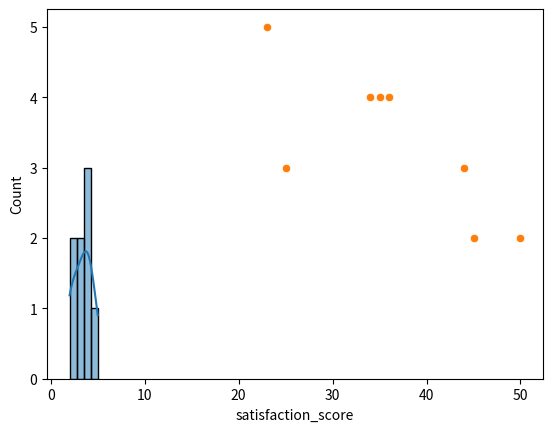

This chart was generated by the following Python code:
import seaborn as sns
import pandas as pd
import matplotlib.pyplot as plt

# Survey results
data = pd.DataFrame({
    'age': [25, 34, 45, 23, 35, 44, 36, 50],
    'satisfaction_score': [3, 4, 2, 5, 4, 3, 4, 2]
})

# Plot the distribution
sns.histplot(data['satisfaction_score'], kde=True)

# Show correlation between age and score
sns.scatterplot(data=data, x='age', y='satisfaction_score')

plt.show()